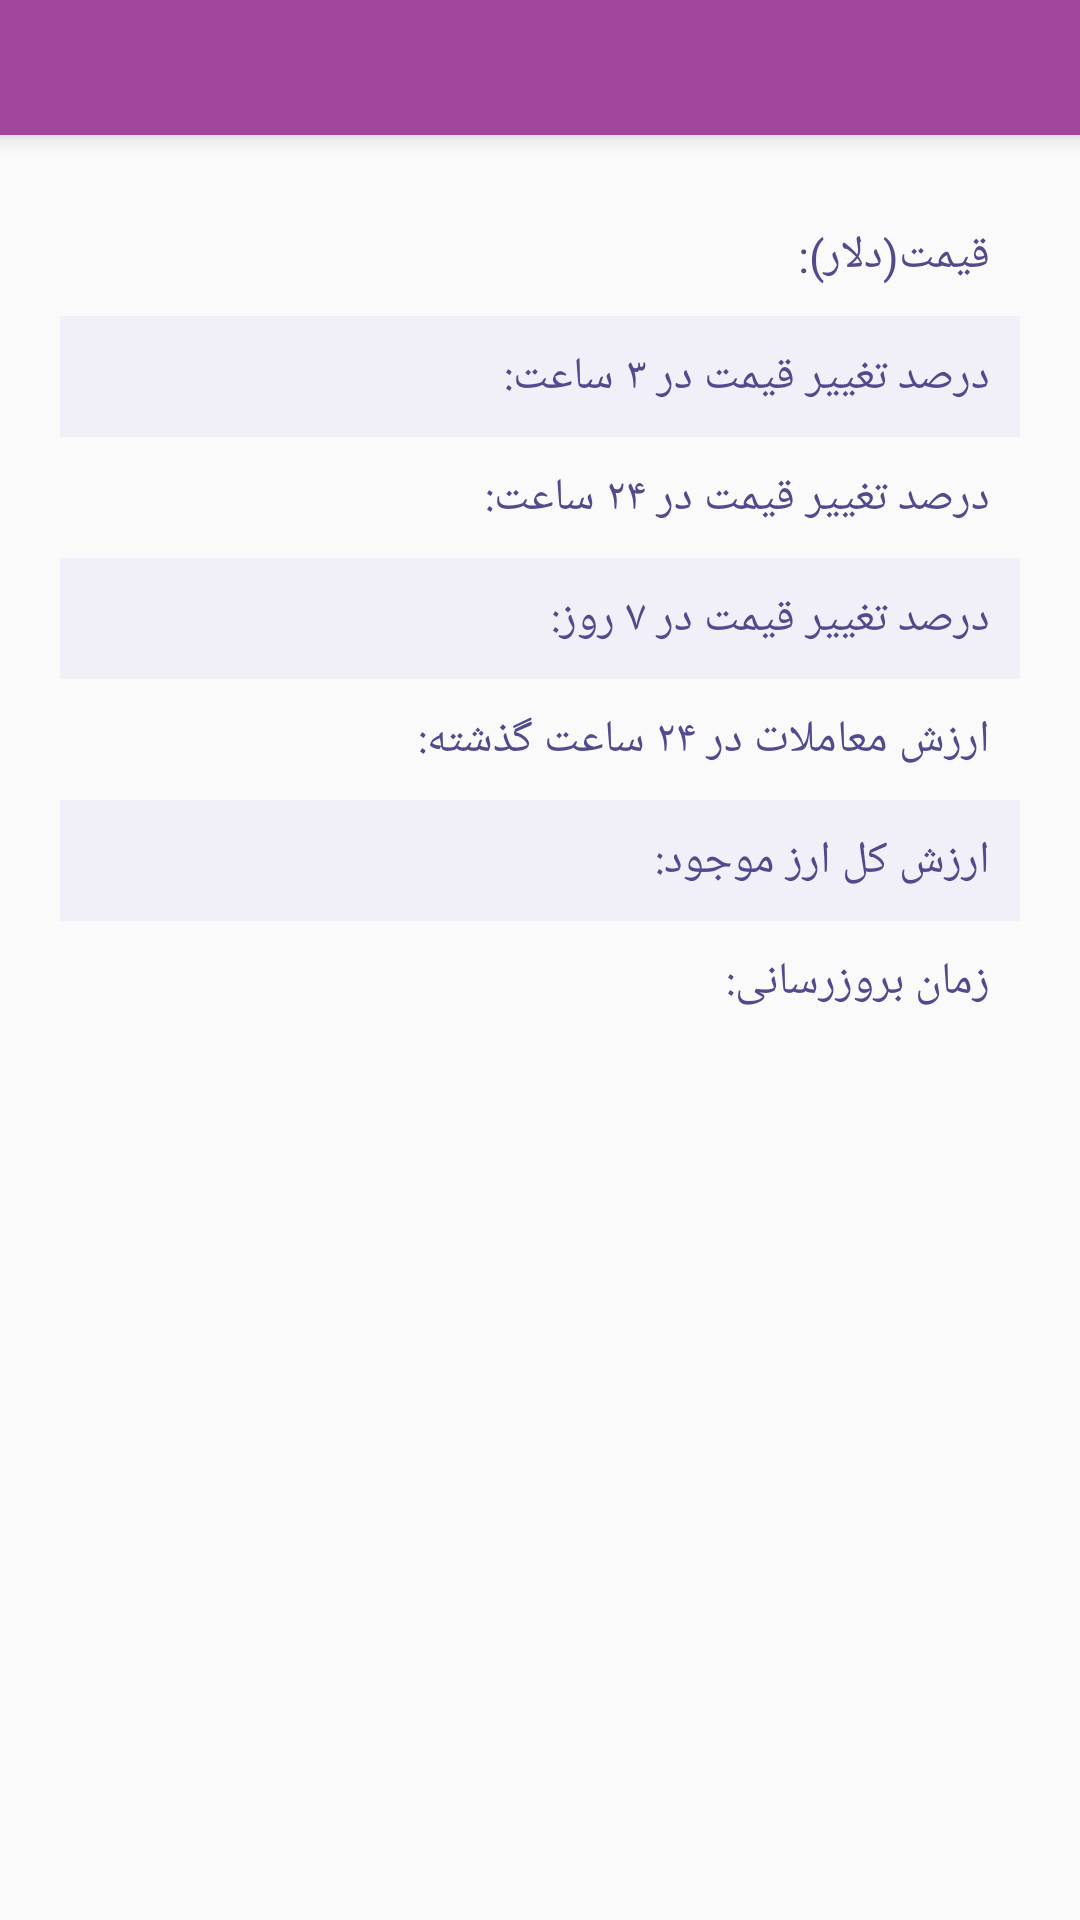

Here is an Android app screen rendered from its layout file. Give the layout XML and the strings, colors and styles it references.
<!-- AndroidManifest.xml: application theme AppTheme -->
<!-- res/layout/activity_digital_currency_detail.xml -->
<?xml version="1.0" encoding="utf-8"?>
<layout xmlns:android="http://schemas.android.com/apk/res/android"
    xmlns:tools="http://schemas.android.com/tools">


    <LinearLayout
        android:layout_width="match_parent"
        android:layout_height="match_parent"
        android:layoutDirection="rtl"
        android:orientation="vertical"
        tools:context=".main.home.digital_currency.DigitalCurrencyDetailActivity">

        <RelativeLayout
            android:id="@+id/toolbar"
            android:layout_width="match_parent"
            android:layout_height="45dp"
            android:background="@color/colorPrimaryDark"
            android:elevation="5dp"
            android:gravity="center_vertical"
            android:orientation="horizontal">

            <ImageView
                android:id="@+id/back"
                android:layout_width="wrap_content"
                android:layout_height="wrap_content"
                android:background="@drawable/circular_ripple_pink_back"
                android:padding="10dp"
                android:src="@drawable/ic_arrow_forward_black_24dp" />

            <TextView
                android:layout_centerVertical="true"
                android:id="@+id/title"
                android:layout_width="wrap_content"
                android:layout_height="wrap_content"
                android:layout_alignParentEnd="true"
                android:layout_marginEnd="10dp"
                android:textAppearance="@style/vazir_font"
                android:textColor="@color/white"
                android:textSize="20sp" />
        </RelativeLayout>

        <LinearLayout
            android:layout_width="match_parent"
            android:layout_height="wrap_content"
            android:layout_margin="20dp"
            android:background="@drawable/login_card_view"
            android:backgroundTint="@color/dark_violet"
            android:orientation="vertical">

            <LinearLayout
                android:layout_width="match_parent"
                android:layout_height="wrap_content"
                android:orientation="horizontal"
                android:padding="10dp">

                <TextView
                    android:layout_width="0dp"
                    android:layout_height="wrap_content"
                    android:layout_weight="0.7"
                    android:text="قیمت(دلار):"
                    android:textAppearance="@style/vazir_font"
                    android:textColor="@color/dark_purple" />

                <TextView
                    android:id="@+id/price_dollar"
                    android:layout_width="wrap_content"
                    android:layout_height="wrap_content"
                    android:textAppearance="@style/vazir_font"
                    android:textColor="@color/black" />


            </LinearLayout>

            <LinearLayout
                android:layout_width="match_parent"
                android:layout_height="wrap_content"
                android:background="@color/light_violet"
                android:orientation="horizontal"
                android:padding="10dp">

                <TextView
                    android:layout_width="0dp"
                    android:layout_height="wrap_content"
                    android:layout_weight="0.7"
                    android:text="درصد تغییر قیمت در ۳ ساعت:"
                    android:textAppearance="@style/vazir_font"
                    android:textColor="@color/dark_purple" />

                <TextView
                    android:id="@+id/change_price_in_3_hours"
                    android:layout_width="wrap_content"
                    android:layout_height="wrap_content"
                    android:layoutDirection="ltr"
                    android:textAppearance="@style/vazir_font"
                    android:textColor="@color/black" />


            </LinearLayout>

            <LinearLayout
                android:layout_width="match_parent"
                android:layout_height="wrap_content"
                android:orientation="horizontal"
                android:padding="10dp">

                <TextView
                    android:layout_width="0dp"
                    android:layout_height="wrap_content"
                    android:layout_weight="0.7"
                    android:text="درصد تغییر قیمت در ۲۴ ساعت:"
                    android:textAppearance="@style/vazir_font"
                    android:textColor="@color/dark_purple" />

                <TextView
                    android:id="@+id/change_price_in_24_hours"
                    android:layout_width="wrap_content"
                    android:layout_height="wrap_content"
                    android:layoutDirection="ltr"
                    android:textAppearance="@style/vazir_font"
                    android:textColor="@color/black" />


            </LinearLayout>

            <LinearLayout
                android:layout_width="match_parent"
                android:layout_height="wrap_content"
                android:background="@color/light_violet"
                android:orientation="horizontal"
                android:padding="10dp">

                <TextView
                    android:layout_width="0dp"
                    android:layout_height="wrap_content"
                    android:layout_weight="0.7"
                    android:text="درصد تغییر قیمت در ۷ روز:"
                    android:textAppearance="@style/vazir_font"
                    android:textColor="@color/dark_purple" />

                <TextView
                    android:id="@+id/change_price_in_7_days"
                    android:layout_width="wrap_content"
                    android:layout_height="wrap_content"
                    android:layoutDirection="ltr"
                    android:textAppearance="@style/vazir_font"
                    android:textColor="@color/black" />


            </LinearLayout>

            <LinearLayout
                android:layout_width="match_parent"
                android:layout_height="wrap_content"
                android:orientation="horizontal"
                android:padding="10dp">

                <TextView
                    android:layout_width="0dp"
                    android:layout_height="wrap_content"
                    android:layout_weight="0.7"
                    android:text="ارزش معاملات در ۲۴ ساعت گذشته:"
                    android:textAppearance="@style/vazir_font"
                    android:textColor="@color/dark_purple" />

                <TextView
                    android:id="@+id/value_of_transaction_24_hours"
                    android:layout_width="wrap_content"
                    android:layout_height="wrap_content"
                    android:textAppearance="@style/vazir_font"
                    android:textColor="@color/black" />


            </LinearLayout>

            <LinearLayout
                android:layout_width="match_parent"
                android:layout_height="wrap_content"
                android:background="@color/light_violet"
                android:orientation="horizontal"
                android:padding="10dp">

                <TextView
                    android:layout_width="0dp"
                    android:layout_height="wrap_content"
                    android:layout_weight="0.7"
                    android:text="ارزش کل ارز موجود:"
                    android:textAppearance="@style/vazir_font"
                    android:textColor="@color/dark_purple" />

                <TextView
                    android:id="@+id/total_value"
                    android:layout_width="wrap_content"
                    android:layout_height="wrap_content"
                    android:textAppearance="@style/vazir_font"
                    android:textColor="@color/black" />


            </LinearLayout>

            <LinearLayout
                android:layout_width="match_parent"
                android:layout_height="wrap_content"
                android:orientation="horizontal"
                android:padding="10dp">

                <TextView
                    android:layout_width="0dp"
                    android:layout_height="wrap_content"
                    android:layout_weight="0.7"
                    android:text="زمان بروزرسانی:"
                    android:textAppearance="@style/vazir_font"
                    android:textColor="@color/dark_purple" />

                <TextView
                    android:id="@+id/update"
                    android:layout_width="wrap_content"
                    android:layout_height="wrap_content"
                    android:textAppearance="@style/vazir_font"
                    android:textColor="@color/black" />


            </LinearLayout>

        </LinearLayout>

    </LinearLayout>

</layout>
<!-- resources referenced by this layout -->
<resources>
  <color name="black">#272727</color>
  <color name="colorPrimaryDark">#a1469a</color>
  <color name="dark_purple">#514A8C</color>
  <color name="dark_violet">#cfc6db</color>
  <color name="light_violet">#f1eff7</color>
  <color name="white">#FFF</color>
  <!-- drawable circular_ripple_pink_back (drawable) -->
  <?xml version="1.0" encoding="utf-8"?>
  <ripple xmlns:android="http://schemas.android.com/apk/res/android"
      android:color="@color/white">
  
      <item>
          <shape android:shape="oval">
              <solid android:color="@color/colorPrimaryDark" />
          </shape>
      </item>
  </ripple>
  <style name="vazir_font" parent="Theme.AppCompat.Light.NoActionBar">
          <item name="android:fontFamily">@font/vazir</item>
          <item name="android:textSize">15sp</item>
      </style>
  <style name="AppTheme" parent="Theme.MaterialComponents.Light.NoActionBar.Bridge">
          
          <item name="colorPrimary">@color/colorPrimary</item>
          <item name="colorPrimaryDark">@color/colorPrimaryDark</item>
          <item name="colorAccent">@color/colorAccent</item>
      </style>
  <color name="colorPrimary">#AA6FFF</color>
  <color name="colorAccent">#9C27B0</color>
</resources>
